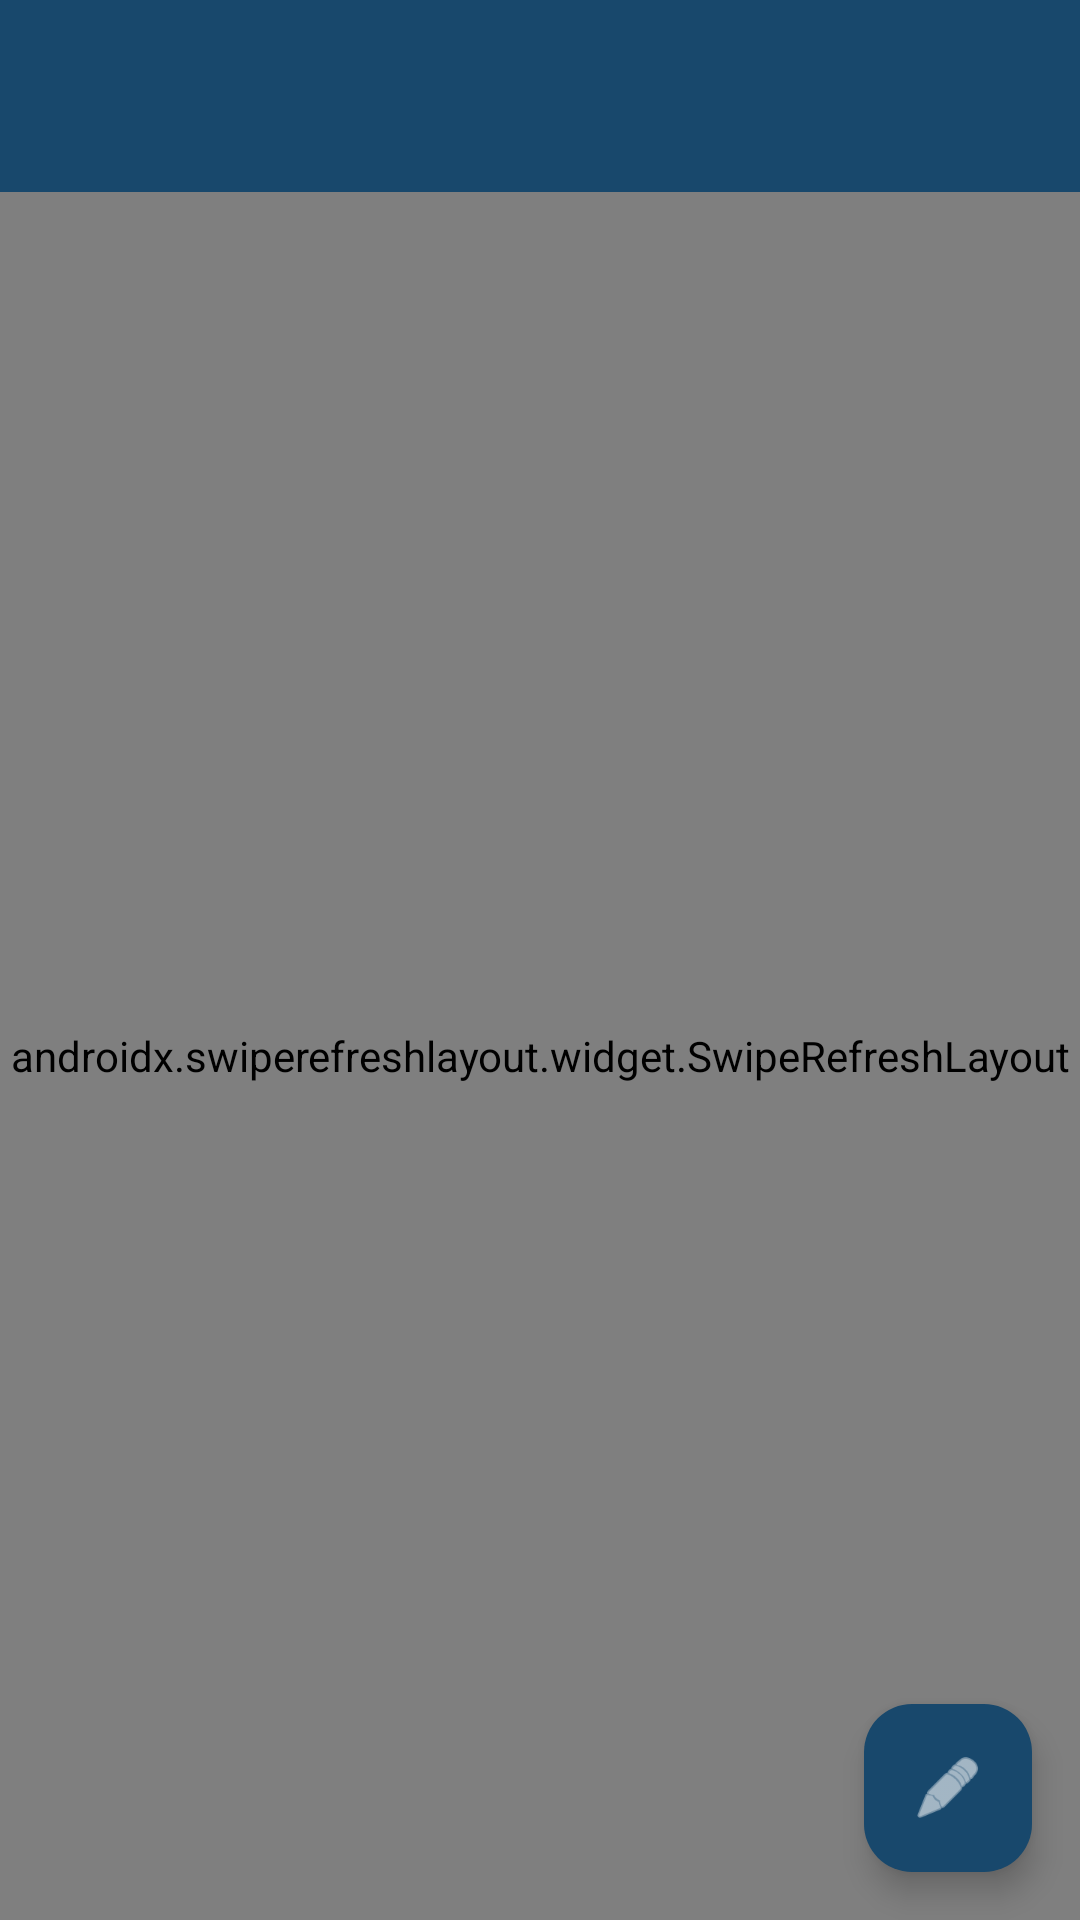

Write the Android layout XML for this screen, with the resource values it uses.
<!-- AndroidManifest.xml: activity theme Theme.FilliMail -->
<!-- res/layout/activity_mailbox.xml -->
<?xml version="1.0" encoding="utf-8"?>
<androidx.drawerlayout.widget.DrawerLayout
    xmlns:android="http://schemas.android.com/apk/res/android"
    xmlns:app="http://schemas.android.com/apk/res-auto"
    xmlns:tools="http://schemas.android.com/tools"
    android:id="@+id/drawer_layout"
    android:layout_width="match_parent"
    android:layout_height="match_parent"
    android:fitsSystemWindows="true">

    <LinearLayout
        android:layout_width="match_parent"
        android:layout_height="match_parent"
        android:orientation="vertical">

        <com.google.android.material.appbar.AppBarLayout
            android:layout_width="match_parent"
            android:layout_height="wrap_content">

            <com.google.android.material.appbar.MaterialToolbar
                android:id="@+id/toolbar"
                android:layout_width="match_parent"
                android:layout_height="?attr/actionBarSize"
                app:titleTextColor="?attr/colorOnPrimary"
                app:subtitleTextColor="?attr/colorOnPrimary"
                android:background="?attr/colorPrimary" />
        </com.google.android.material.appbar.AppBarLayout>

        <FrameLayout
            android:layout_width="match_parent"
            android:layout_height="match_parent">

            <androidx.swiperefreshlayout.widget.SwipeRefreshLayout
                android:id="@+id/swipe_refresh"
                android:layout_width="match_parent"
                android:layout_height="match_parent">

                <androidx.recyclerview.widget.RecyclerView
                    android:id="@+id/recycler_emails"
                    android:layout_width="match_parent"
                    android:layout_height="match_parent"
                    tools:listitem="@layout/item_email" />
            </androidx.swiperefreshlayout.widget.SwipeRefreshLayout>

            <TextView
                android:id="@+id/tv_empty_state"
                android:layout_width="wrap_content"
                android:layout_height="wrap_content"
                android:layout_gravity="center"
                android:text="@string/empty_state_no_emails"
                android:textSize="18sp"
                android:visibility="gone" />

            <ProgressBar
                android:id="@+id/progress_loading"
                android:layout_width="wrap_content"
                android:layout_height="wrap_content"
                android:layout_gravity="center"
                android:visibility="gone" />

            <com.google.android.material.floatingactionbutton.FloatingActionButton
                android:id="@+id/fab_compose"
                android:layout_width="wrap_content"
                android:layout_height="wrap_content"
                android:layout_gravity="bottom|end"
                android:layout_margin="16dp"
                app:backgroundTint="?attr/colorPrimary"
                app:tint="?attr/colorOnPrimary"
                app:srcCompat="@android:drawable/ic_menu_edit"
                android:contentDescription="@string/desc_compose_fab" />
        </FrameLayout>
    </LinearLayout>

    <com.google.android.material.navigation.NavigationView
        android:id="@+id/nav_view"
        android:layout_width="wrap_content"
        android:layout_height="match_parent"
        android:layout_gravity="start"
        app:headerLayout="@layout/nav_header"
        app:menu="@menu/drawer_menu" />

</androidx.drawerlayout.widget.DrawerLayout>
<!-- res/layout/item_email.xml (included above) -->
<?xml version="1.0" encoding="utf-8"?>
<LinearLayout xmlns:android="http://schemas.android.com/apk/res/android"
    xmlns:app="http://schemas.android.com/apk/res-auto"
    android:layout_width="match_parent"
    android:layout_height="wrap_content"
    android:background="?android:attr/selectableItemBackground"
    android:clickable="true"
    android:focusable="true"
    android:orientation="horizontal"
    android:padding="16dp">

    <com.google.android.material.imageview.ShapeableImageView
        android:id="@+id/iv_avatar"
        android:layout_width="44dp"
        android:layout_height="44dp"
        android:layout_marginEnd="16dp"
        android:scaleType="centerCrop"
        app:shapeAppearanceOverlay="@style/ShapeAppearance.Material3.Corner.Full" />

    <LinearLayout
        android:layout_width="0dp"
        android:layout_height="wrap_content"
        android:layout_weight="1"
        android:orientation="vertical">

        <LinearLayout
            android:layout_width="match_parent"
            android:layout_height="wrap_content"
            android:orientation="horizontal">

            <TextView
                android:id="@+id/tv_sender"
                android:layout_width="0dp"
                android:layout_height="wrap_content"
                android:layout_weight="1"
                android:ellipsize="end"
                android:maxLines="1"
                android:textColor="?android:attr/textColorPrimary"
                android:textSize="16sp"
                android:textStyle="bold" />

            <TextView
                android:id="@+id/tv_date"
                android:layout_width="wrap_content"
                android:layout_height="wrap_content"
                android:layout_marginStart="8dp"
                android:textColor="?android:attr/textColorSecondary"
                android:textSize="12sp" />
        </LinearLayout>

        <TextView
            android:id="@+id/tv_receiver"
            android:layout_width="match_parent"
            android:layout_height="wrap_content"
            android:layout_marginTop="2dp"
            android:ellipsize="end"
            android:maxLines="1"
            android:textColor="?android:attr/textColorSecondary"
            android:textSize="12sp"
            android:visibility="gone" />

        <TextView
            android:id="@+id/tv_subject"
            android:layout_width="match_parent"
            android:layout_height="wrap_content"
            android:layout_marginTop="4dp"
            android:ellipsize="end"
            android:maxLines="1"
            android:textColor="?android:attr/textColorSecondary"
            android:textSize="14sp" />
    </LinearLayout>
</LinearLayout>
<!-- res/layout/nav_header.xml (included above) -->
<?xml version="1.0" encoding="utf-8"?>
<LinearLayout xmlns:android="http://schemas.android.com/apk/res/android"
    android:layout_width="match_parent"
    android:layout_height="176dp"
    android:background="?attr/colorPrimary"
    android:gravity="bottom"
    android:orientation="vertical"
    android:padding="16dp"
    android:theme="@style/ThemeOverlay.AppCompat.Dark">

    <ImageView
        android:layout_width="48dp"
        android:layout_height="47dp"
        android:src="@mipmap/ic_launcher_round" />
    <TextView
        android:layout_width="match_parent"
        android:layout_height="wrap_content"
        android:layout_marginTop="16dp"
        android:text="@string/app_name"
        android:textColor="?attr/colorOnPrimary"
        android:textSize="20sp"
        android:textStyle="bold" />
</LinearLayout>
<!-- resources referenced by this layout -->
<resources>
  <!-- mipmap ic_launcher_round: webp bitmap (mipmap-hdpi, 4006 bytes) -->
  <string name="app_name">FilliMail</string>
  <string name="desc_compose_fab">Написать письмо</string>
  <string name="empty_state_no_emails">Нет писем</string>
  <style name="Theme.FilliMail" parent="Base.Theme.FilliMail" />
  <style name="Base.Theme.FilliMail" parent="Theme.Material3.DayNight.NoActionBar">
          <item name="colorPrimary">@color/blue_logo</item>
          <item name="colorOnPrimary">@color/white</item>
          <item name="colorSecondary">@color/yellow_logo</item>
          <item name="android:textCursorDrawable">@null</item>
      </style>
  <color name="blue_logo">#FF18486C</color>
  <color name="white">#FFFFFFFF</color>
  <color name="yellow_logo">#FFFDE57E</color>
</resources>
